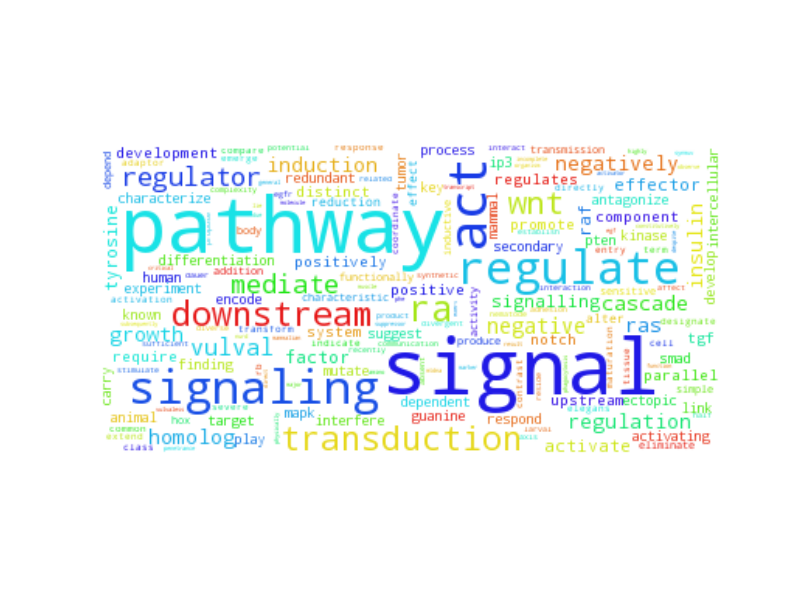

The file beside this chart, header and first rows:
pathway, 1351.5
signal, 1344
act, 487.5
signaling, 359.5
regulate, 356.5
ra, 190.5
downstream, 174.5
transduction, 164.5
wnt, 154.5
regulator, 112.5
mediate, 111.5
vulval, 90.5
negative, 74.5
homolog, 68.5
insulin, 63.5
regulation, 62.5
growth, 61.5
induction, 57.5
ras, 57.5
negatively, 55.5
cascade, 53.5
tyrosine, 43.5
factor, 41.5
raf, 34.5
effector, 31.5
activate, 29.5
signalling, 28.5
parallel, 25.5
promote, 24.5
component, 23.5
distinct, 23.5
positively, 22.5
development, 21.5
system, 20.5
positive, 20.5
tgf, 19.5
upstream, 18.5
require, 17.5
notch, 17.5
regulates, 17.5
pten, 15.5
finding, 14.5
mapk, 14.5
target, 13.5
smad, 13.5
human, 12.5
differentiation, 12.5
respond, 12.5
ip3, 12.5
suggest, 11.5
animal, 11.5
process, 11.5
characterize, 11.5
key, 11.5
dependent, 11.5
redundant, 11.5
tumor, 11.5
activating, 11.5
kinase, 10.5
develop, 10.5
carry, 10.5
... 3,732 more rows
